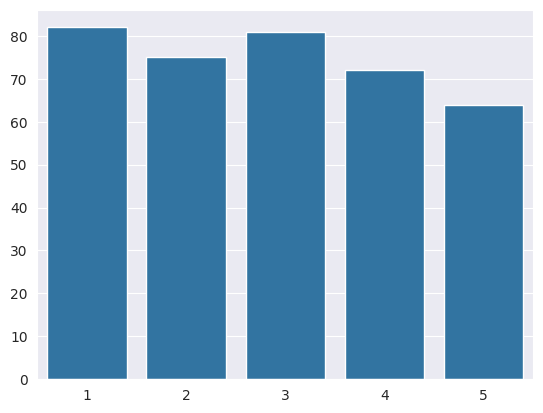

This chart was generated by the following Python code:
import seaborn as sns
from matplotlib import pyplot as plt

# seaborn是一个基于matplotlib的高级库，使用起来更加简单

sns.set_style('darkgrid')# 灰色网格式
# sns.set(style="whitegrid") 白色网格线
# sns.set_style('dark') 灰色
# sns.set_style('white') 白色
# sns.set_style('ticks') 四周带刻度线白色背景
x = [1, 2, 3, 4, 5]
y = [82, 75, 81, 72, 64]

sns.barplot(x=x,y=y)

plt.show()